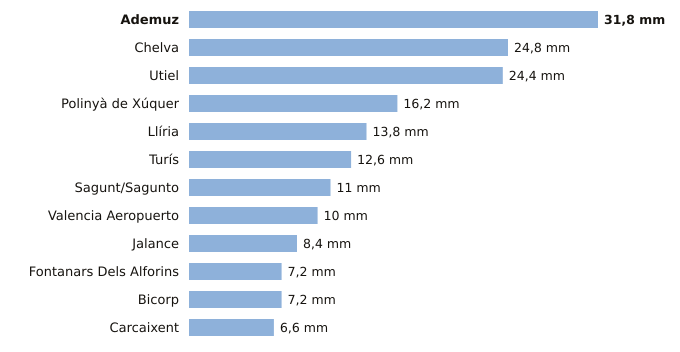

The file beside this chart, header and first rows:
estacion, provincia, indicativo, mm_6_dias_anteriores, mm_hoy, mm_7_dias, horas_de_hoy
Ademuz, Valencia, 8381X, 31.8, 0.0, 31.8, 13
Chelva, Valencia, 8395X, 24.8, 0.0, 24.8, 15
Utiel, Valencia, 8309X, 24.4, 0.0, 24.4, 15
Polinyà de Xúquer, Valencia, 8325X, 16.2, 0.0, 16.2, 15
Llíria, Valencia, 8409X, 13.8, 0.0, 13.8, 15
Turís, Valencia, 8337X, 12.6, 0.0, 12.6, 12
Sagunt/Sagunto, Valencia, 8446Y, 11.0, 0.0, 11.0, 13
Valencia Aeropuerto, Valencia, 8414A, 10.0, 0.0, 10.0, 15
Jalance, Valencia, 8193E, 8.4, 0.0, 8.4, 13
Fontanars Dels Alforins, Valencia, 8005X, 7.2, 0.0, 7.2, 15
Bicorp, Valencia, 8270X, 7.2, 0.0, 7.2, 15
Carcaixent, Valencia, 8300X, 6.6, 0.0, 6.6, 14
